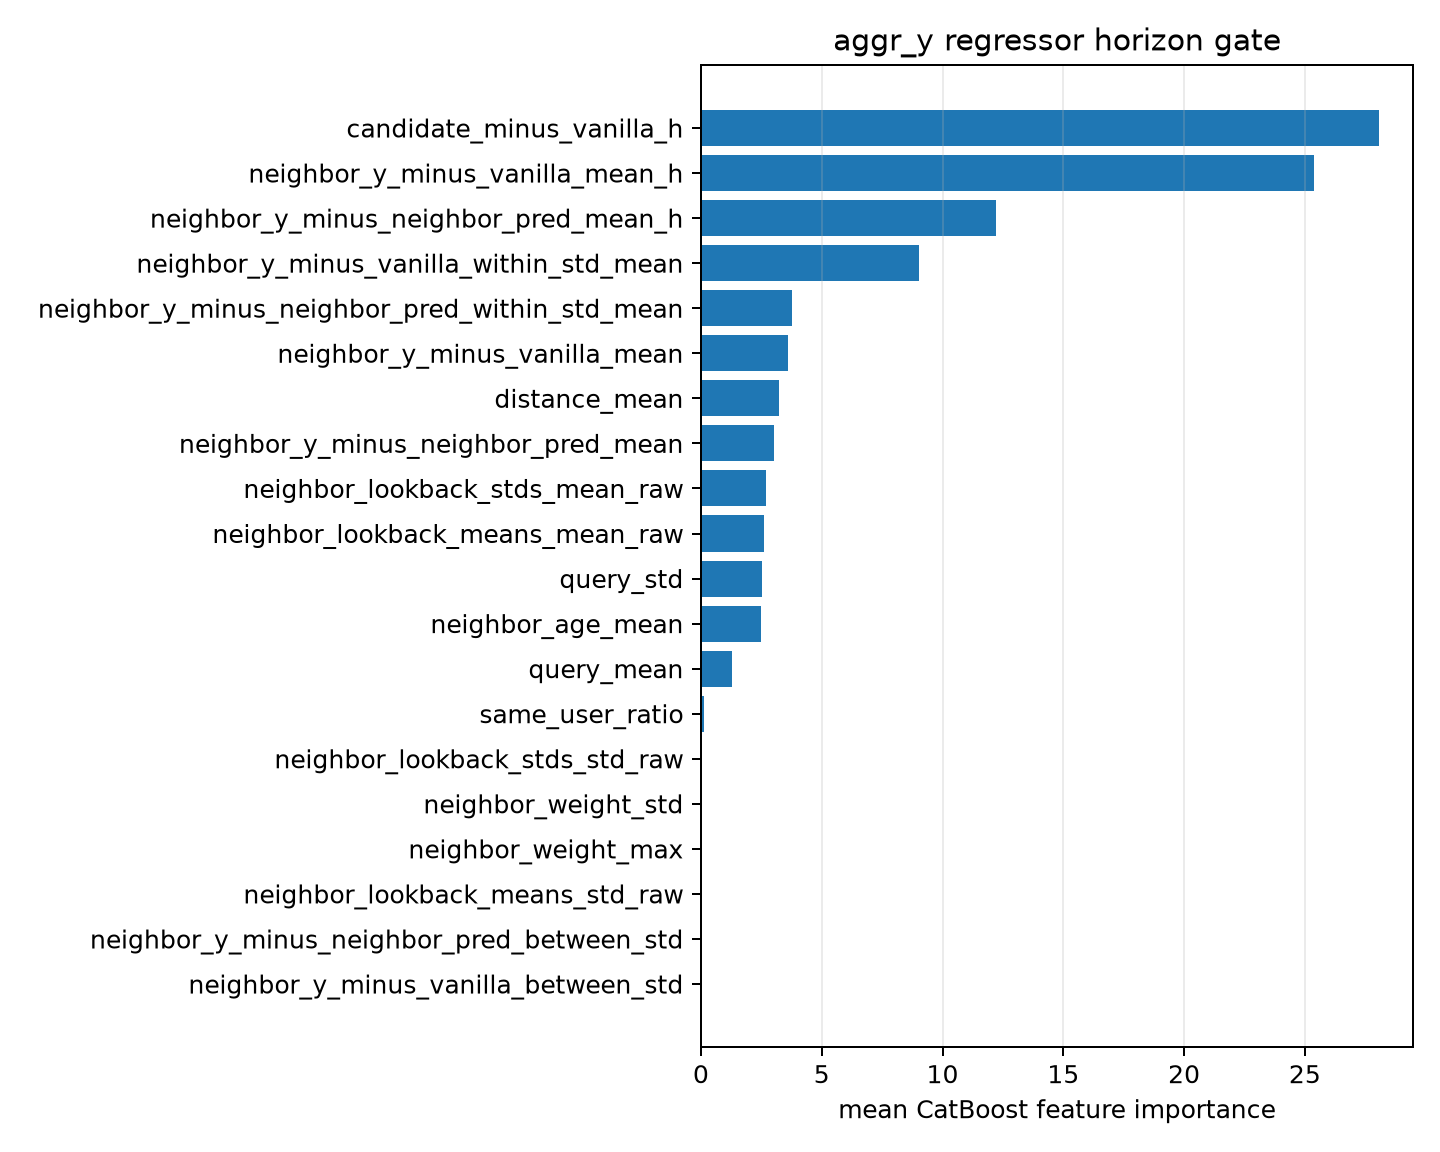

The data file committed next to this chart (first rows):
feature, importance
candidate_minus_vanilla_h, 28.07
neighbor_y_minus_vanilla_mean_h, 25.37
neighbor_y_minus_neighbor_pred_mean_h, 12.21
neighbor_y_minus_vanilla_within_std_mean, 9.034
neighbor_y_minus_neighbor_pred_within_st…, 3.76
neighbor_y_minus_vanilla_mean, 3.586
distance_mean, 3.231
neighbor_y_minus_neighbor_pred_mean, 3.009
neighbor_lookback_stds_mean_raw, 2.673
neighbor_lookback_means_mean_raw, 2.624
query_std, 2.543
neighbor_age_mean, 2.468
query_mean, 1.272
same_user_ratio, 0.1439
neighbor_lookback_stds_std_raw, 0.0
neighbor_weight_std, 0.0
neighbor_weight_max, 0.0
neighbor_lookback_means_std_raw, 0.0
neighbor_y_minus_neighbor_pred_between_s…, 0.0
neighbor_y_minus_vanilla_between_std, 0.0
